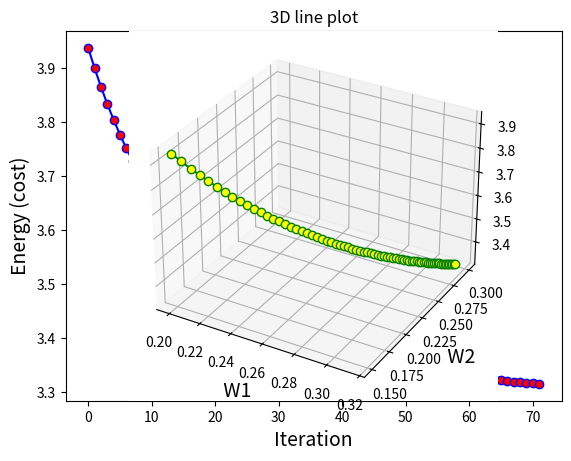

Python code for this plot: (Note: this script raises an exception after producing the figure.)
# -*- coding: utf-8 -*-
"""
Created on Thu Sep 30 12:35:58 2021

@author: Abolfazl
"""

# -----------************* Question 1 *****************--------------

import numpy as np
import matplotlib.pyplot as plt
from mpl_toolkits import mplot3d

#---------------- Define Gradient Descent Function ----------------------------------

def gradient_descent(max_iterations,threshold,w0,
                     cost_func,gradient_func,
                     learning_rate):
    
    w = w0
    w_history = w0
    f_history = cost_func(w)
    delta_w = np.zeros(w.shape)
    i = 0
    diff = 0.1
    
    while  i < max_iterations and diff > threshold:
        delta_w = (learning_rate)*(gradient_func(w))
        w = w - delta_w
        
        # store the history of w and f
        w_history = np.vstack((w_history,w))
        f_history = np.vstack((f_history,cost_func(w)))
        
        # update iteration number and diff between successive values
        # of objective function
        i+=1
        diff = np.absolute(f_history[-1]-f_history[-2])
        print(f"Iteration {i}: Cost {cost_func(w)}, Weight \
        {w}")
    #For 2-D Energy-Iteration Plot:
    plt.plot(f_history, marker='o', color='blue',markerfacecolor='red')
    plt.xlabel("Iteration", size = 14)
    plt.ylabel("Energy (cost)", size = 14)
    plt.show()
    #For 3-D trajectory plot:
    ax = plt.axes(projection ='3d')
    zz = f_history
    z = np.array(zz.flatten())
    xx = w_history[ :,0]
    yy = w_history[ :,1]
    weightsplot = np.array([xx.flatten(), yy.flatten()])
    x = weightsplot[0]
    y = weightsplot[1]
    ax.plot3D(x, y, z, 'green', marker='o' ,markerfacecolor='yellow')
    ax.set_title('3D line plot')
    plt.xlabel(" W1", size = 14)
    plt.ylabel(" W2", size = 14)
    plt.show()
    #return w_history,f_history

#------------ Energy (Cost) Function --------------------
def f(w):
    return (- (np.log(1-w[0]-w[1]) + np.log(w[0]) + np.log(w[1])))

#-------------- Gradient (g) Function ---------------
def grad(ww):
    g = []
    g1= ((1/(1-ww[0]-ww[1]) - (1/ww[0])))
    g.append(g1)
    
    g2= ((1/(1-ww[0]-ww[1]) - (1/ww[1])))
    g.append(g2)
    
    g = np.array(g)
    return g 

#-----------  Using Gradient Descent ----------
w0 = [0.2, 0.15]
w_init = np.array(w0)
learning_rate = 0.001
gradient_descent(1000, 0.001 ,w_init, f,grad,learning_rate)


#----------------------------- Define Newton's Function--------------------------------

def newton_hessian(max_iterations,threshold,w0h,
                     cost_func,gradient_func, hessian_func,
                     learning_rate):
    
    w = w0h
    w_history1 = w0h
    f_history1 = cost_func(w)
    delta_w = np.zeros(w.shape)
    i = 0
    diff = 0.1
    
    while  i < max_iterations and diff > threshold:
        delta_w = (learning_rate)*(np.matmul(hessian_func(w), gradient_func(w)))
        w = w - delta_w
        
        # store the history of w and f
        w_history1 = np.vstack((w_history1,w))
        f_history1 = np.vstack((f_history1,cost_func(w)))
        
        # update iteration number and diff between successive values
        # of objective function
        i+=1
        diff = np.absolute(f_history1[-1]-f_history1[-2])
        print(f"Iteration {i}: Cost {cost_func(w)}, Weight \
        {w}")
    #For 2-D Energy-Iteration Plot:
    plt.plot(f_history1, marker='o', color='blue',markerfacecolor='red')
    plt.xlabel("Iteration", size = 14)
    plt.ylabel("Energy (cost)", size = 14)
    plt.show()
    #For 3-D trajectory plot:
    ax = plt.axes(projection ='3d')
    zz = f_history1
    z = np.array(zz.flatten())
    xx = w_history1[ :,0]
    yy = w_history1[ :,1]
    weightsplot = np.array([xx.flatten(), yy.flatten()])
    x = weightsplot[0]
    y = weightsplot[1]
    ax.plot3D(x, y, z, 'green', marker='o',markerfacecolor='yellow')
    ax.set_title('3D line plot')
    plt.xlabel(" W1", size = 14)
    plt.ylabel(" W2", size = 14)
    plt.show()
    #return w_history1,f_history1


# ------------------------Define Hessian Function ------------------------------
def hessian(ww):
    h = []
    h1= ((1/((1-ww[0]-ww[1])**2)) + (1/((ww[0])**2)) ,   (1/((1-ww[0]-ww[1])**2)))
    h.append(h1)
    
    h2 = ((1/((1-ww[0]-ww[1])**2)) , (1/((1-ww[0]-ww[1])**2)) + (1/((ww[1])**2)))
    h.append(h2)
    
    h = np.array(h)
    return h 

# ------------------ Using Newton's method -------------
w01 = [0.2, 0.15]
w_init1 = np.array(w01)
learning_rate1 = 0.001
newton_hessian(1000, 0.001 ,w_init1, f, grad, hessian,learning_rate1)

# ------------------    ********* End of Question 1 *******************************    -------------
